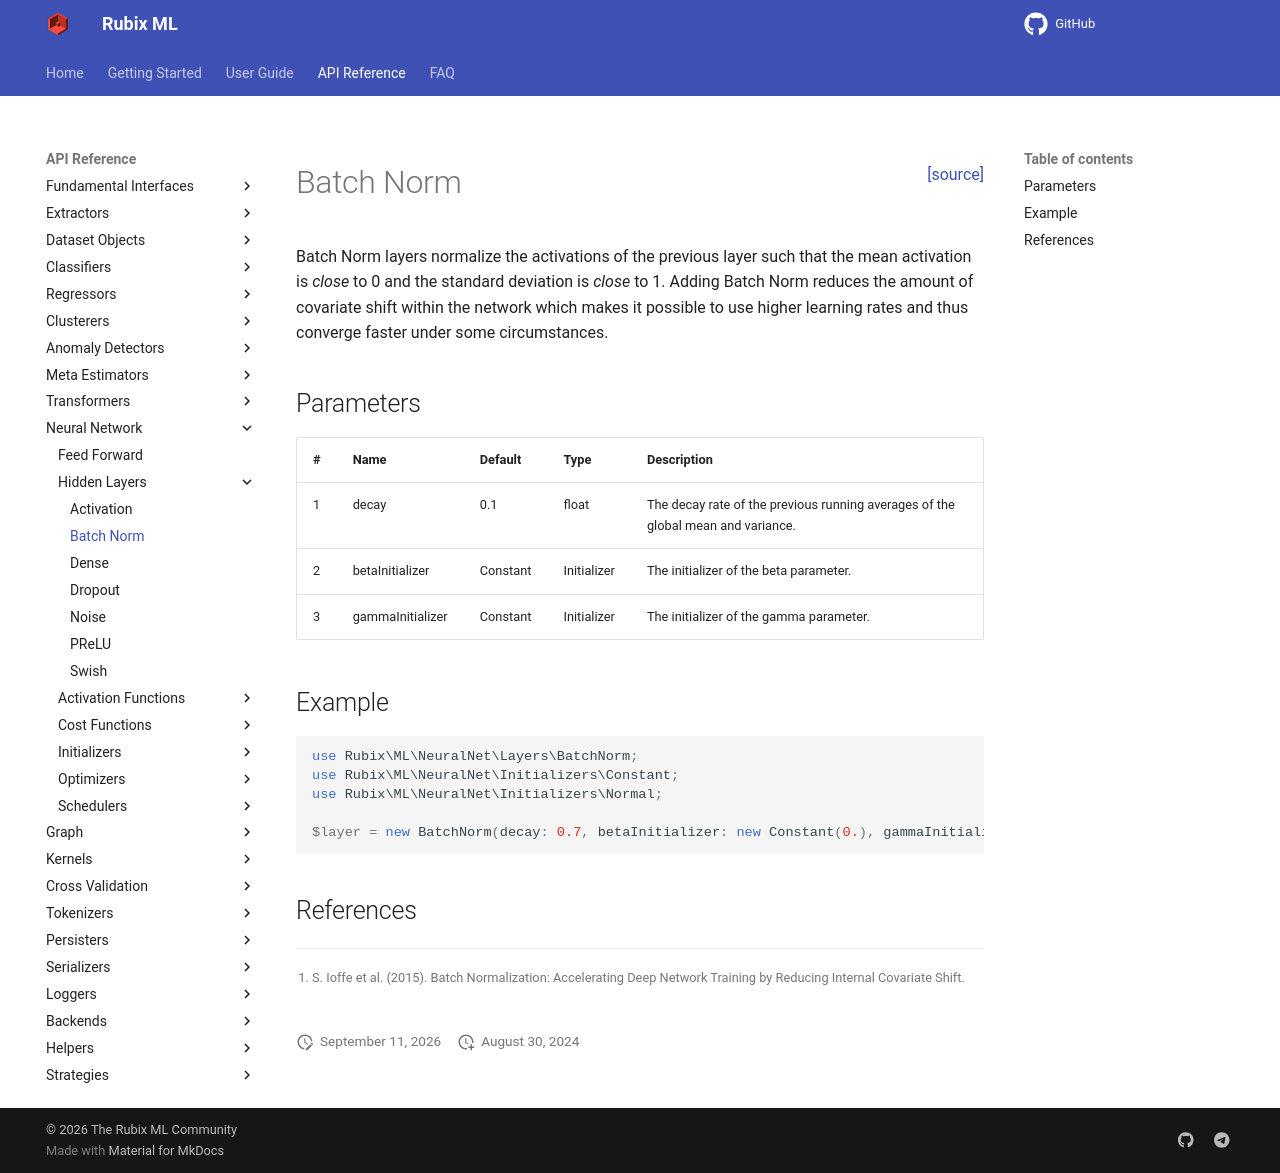

repository: RubixML/ML · page: 3.0/neural-network/hidden-layers/batch-norm.html · generator: mkdocs

<span style="float:right;"><a href="https://github.com/RubixML/ML/blob/master/src/NeuralNet/Layers/BatchNorm.php">[source]</a></span>

# Batch Norm

Batch Norm layers normalize the activations of the previous layer such that the mean activation is *close* to 0 and the standard deviation is *close* to 1. Adding Batch Norm reduces the amount of covariate shift within the network which makes it possible to use higher learning rates and thus converge faster under some circumstances.

## Parameters

| # | Name | Default | Type | Description |
| --- | --- | --- | --- | --- |
| 1 | decay | 0.1 | float | The decay rate of the previous running averages of the global mean and variance. |
| 2 | betaInitializer | Constant | Initializer | The initializer of the beta parameter. |
| 3 | gammaInitializer | Constant | Initializer | The initializer of the gamma parameter. |

## Example

```php
use Rubix\ML\NeuralNet\Layers\BatchNorm;
use Rubix\ML\NeuralNet\Initializers\Constant;
use Rubix\ML\NeuralNet\Initializers\Normal;

$layer = new BatchNorm(decay: 0.7, betaInitializer: new Constant(0.), gammaInitializer: new Normal(1.));
```

## References

[^1]: S. Ioffe et al. (2015). Batch Normalization: Accelerating Deep Network Training by Reducing Internal Covariate Shift.
